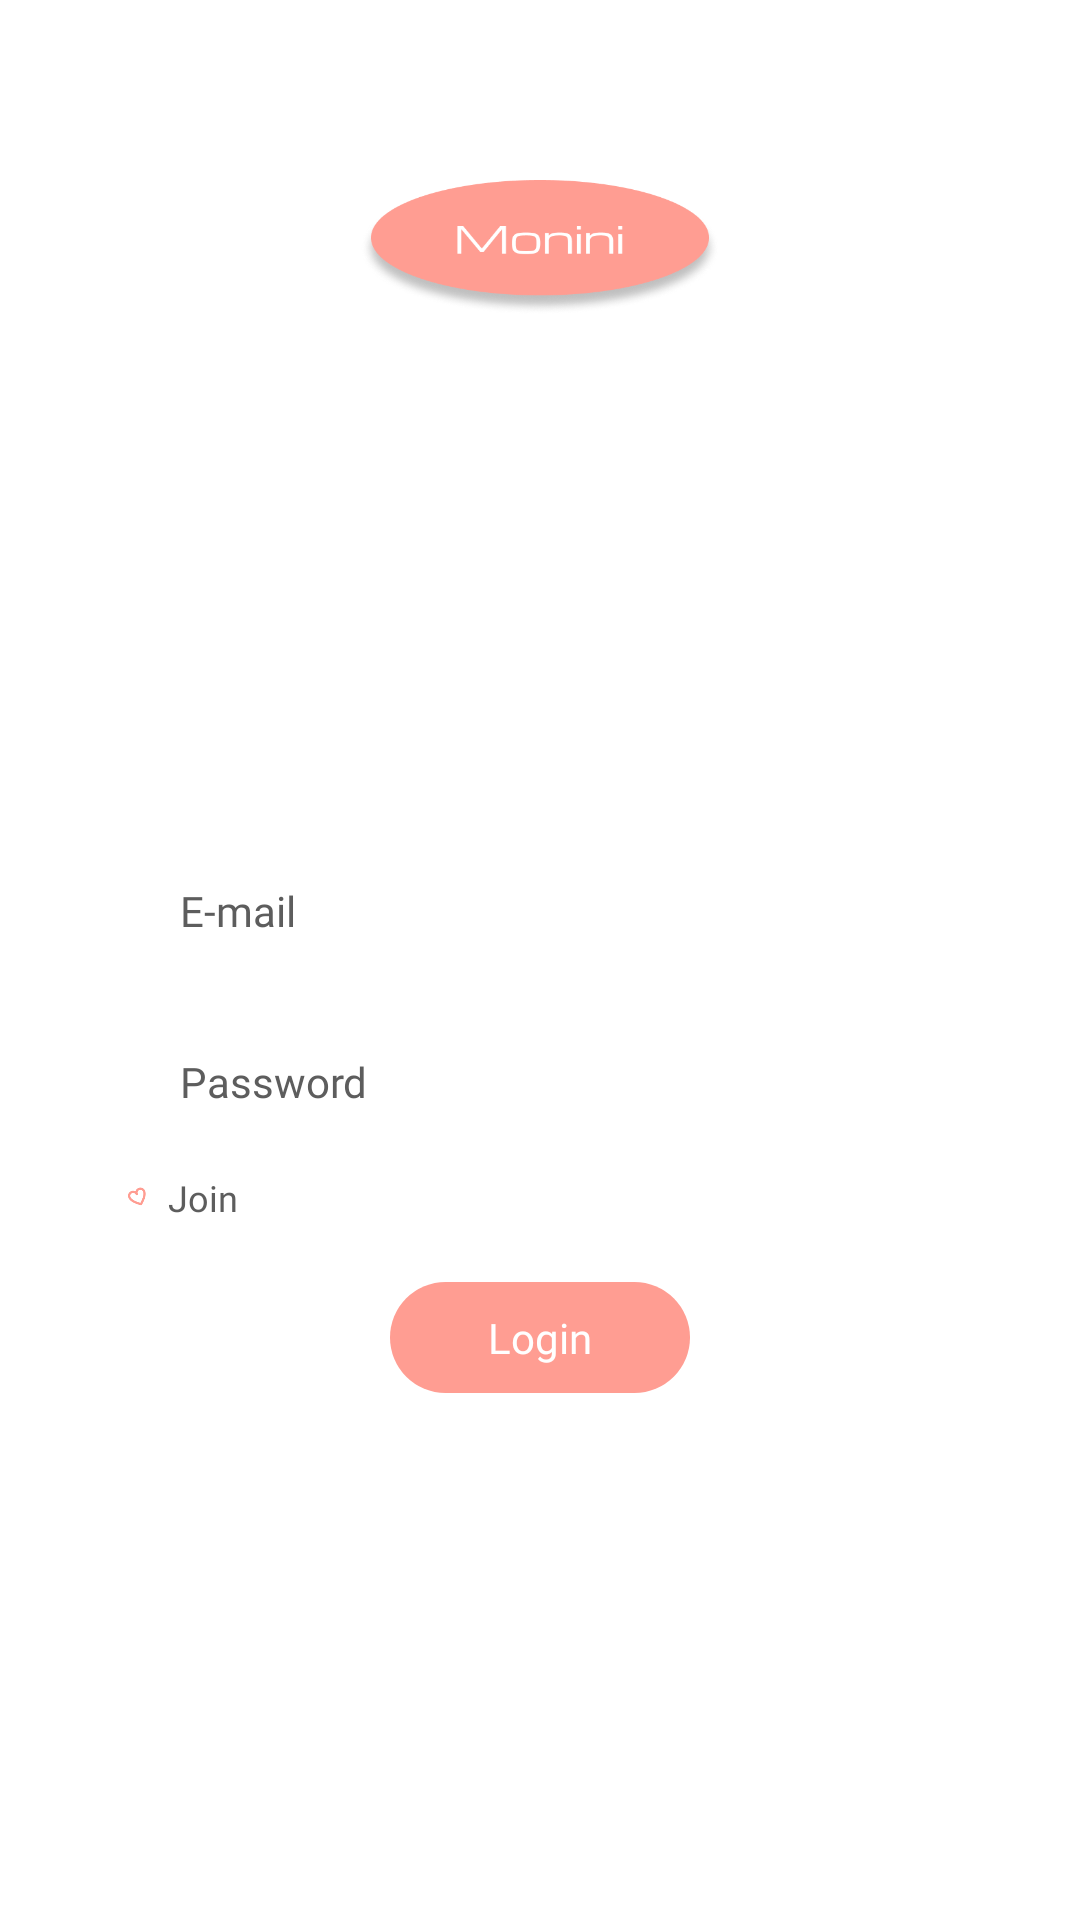

Here is an Android app screen rendered from its layout file. Give the layout XML and the strings, colors and styles it references.
<!-- AndroidManifest.xml: application theme Theme.RealMonini -->
<!-- res/layout/activity_login.xml -->
<?xml version="1.0" encoding="utf-8"?>
<FrameLayout
    xmlns:android="http://schemas.android.com/apk/res/android"
    xmlns:app="http://schemas.android.com/apk/res-auto"
    android:layout_width="match_parent"
    android:layout_height="match_parent">

    <ImageView
        android:layout_width="match_parent"
        android:layout_height="match_parent"
        android:src="@drawable/background"
        android:scaleType="fitXY"/>

    <androidx.constraintlayout.widget.ConstraintLayout
        android:id="@+id/login_layout"
        android:layout_width="match_parent"
        android:layout_height="match_parent"
        android:paddingLeft="40dp"
        android:paddingRight="40dp"
        android:paddingTop="60dp">

        <ImageView
            android:id="@+id/logo"
            android:layout_width="120dp"
            android:layout_height="45dp"
            android:src="@drawable/monini_logo"
            android:scaleType="fitXY"
            app:layout_constraintTop_toTopOf="parent"
            app:layout_constraintStart_toStartOf="parent"
            app:layout_constraintEnd_toEndOf="parent"/>

        <LinearLayout
            android:id="@+id/input_area"
            android:layout_width="match_parent"
            android:layout_height="wrap_content"
            android:orientation="vertical"
            app:layout_constraintTop_toBottomOf="@id/logo"
            app:layout_constraintBottom_toBottomOf="parent"
            app:layout_constraintStart_toStartOf="parent"
            app:layout_constraintEnd_toEndOf="parent">

            <EditText
                android:id="@+id/et_email"
                android:layout_width="match_parent"
                android:layout_height="45dp"
                android:hint="E-mail"
                android:fontFamily="@font/michroma_regular"
                android:textSize="14sp"
                android:textColor="#5D5D5D"
                android:textColorHint="#5D5D5D"
                android:background="@drawable/et_border"
                android:paddingLeft="20dp"
                android:paddingRight="20dp"
                android:inputType="textEmailAddress"
                android:layout_marginBottom="12dp"/>

            <EditText
                android:id="@+id/et_password"
                android:layout_width="match_parent"
                android:layout_height="45dp"
                android:hint="Password"
                android:fontFamily="@font/michroma_regular"
                android:textSize="14sp"
                android:textColor="#5D5D5D"
                android:textColorHint="#5D5D5D"
                android:background="@drawable/et_border"
                android:paddingLeft="20dp"
                android:paddingRight="20dp"
                android:inputType="textPassword"
                android:layout_marginBottom="8dp"/>

            <LinearLayout
                android:layout_width="wrap_content"
                android:layout_height="wrap_content"
                android:orientation="horizontal"
                android:gravity="center_vertical"
                android:layout_marginBottom="20dp">

                <ImageView
                    android:layout_width="12dp"
                    android:layout_height="12dp"
                    android:src="@drawable/heart"
                    android:layout_marginRight="4dp"/>

                <TextView
                    android:id="@+id/tv_join"
                    android:layout_width="wrap_content"
                    android:layout_height="wrap_content"
                    android:text="Join"
                    android:fontFamily="@font/michroma_regular"
                    android:textSize="12sp"
                    android:textColor="#5D5D5D"/>
            </LinearLayout>

            <TextView
                android:id="@+id/btn_login"
                android:layout_width="100dp"
                android:layout_height="37dp"
                android:text="Login"
                android:fontFamily="@font/michroma_regular"
                android:textColor="#FFFFFF"
                android:textSize="14sp"
                android:background="@drawable/btn_login"
                android:gravity="center"
                android:layout_gravity="center_horizontal"/>

        </LinearLayout>

    </androidx.constraintlayout.widget.ConstraintLayout>
</FrameLayout>
<!-- resources referenced by this layout -->
<resources>
  <!-- drawable btn_login (drawable) -->
  <?xml version="1.0" encoding="utf-8"?>
  <shape xmlns:android="http://schemas.android.com/apk/res/android"
      android:shape="rectangle">
      <corners android:radius="20dp"/>
      <solid android:color="#FF9D92"/>
  </shape>
  <!-- drawable heart: png bitmap (drawable, 1632 bytes) -->
  <!-- drawable monini_logo: png bitmap (drawable, 27709 bytes) -->
  <style name="Theme.RealMonini" parent="Base.Theme.RealMonini" />
  <style name="Base.Theme.RealMonini" parent="Theme.Material3.DayNight.NoActionBar">
          <item name="android:windowBackground">@drawable/background</item>
      </style>
</resources>
